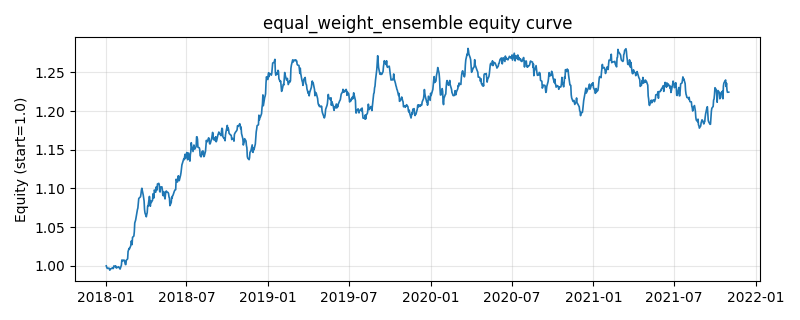

The table this chart was drawn from, first rows:
, equity
2018-01-02, 0.9999
2018-01-03, 0.998
2018-01-04, 0.9968
2018-01-05, 0.9966
2018-01-08, 0.997
2018-01-09, 0.9956
2018-01-10, 0.9943
2018-01-11, 0.9959
2018-01-12, 0.996
2018-01-15, 0.9969
2018-01-16, 0.9973
2018-01-17, 0.9963
2018-01-18, 0.9968
2018-01-19, 0.9998
2018-01-22, 0.9987
2018-01-23, 1
2018-01-24, 0.9978
2018-01-25, 0.997
2018-01-26, 0.9982
2018-01-29, 0.9979
2018-01-30, 0.9988
2018-01-31, 0.9977
2018-02-01, 0.997
2018-02-02, 0.9957
2018-02-05, 1.001
2018-02-06, 1.007
2018-02-07, 1.006
2018-02-08, 1.006
2018-02-09, 1.007
2018-02-12, 1.007
2018-02-13, 1.004
2018-02-14, 1.002
2018-02-15, 1.002
2018-02-16, 1.007
2018-02-19, 1.009
2018-02-20, 1.019
2018-02-21, 1.02
2018-02-22, 1.022
2018-02-23, 1.022
2018-02-26, 1.026
2018-02-27, 1.032
2018-02-28, 1.031
2018-03-01, 1.027
2018-03-02, 1.037
2018-03-05, 1.038
2018-03-06, 1.044
2018-03-07, 1.055
2018-03-08, 1.057
2018-03-09, 1.059
2018-03-12, 1.069
2018-03-13, 1.073
2018-03-14, 1.075
2018-03-15, 1.081
2018-03-16, 1.087
2018-03-19, 1.089
2018-03-20, 1.089
2018-03-21, 1.093
2018-03-22, 1.098
2018-03-23, 1.1
2018-03-26, 1.092
... 940 more rows
